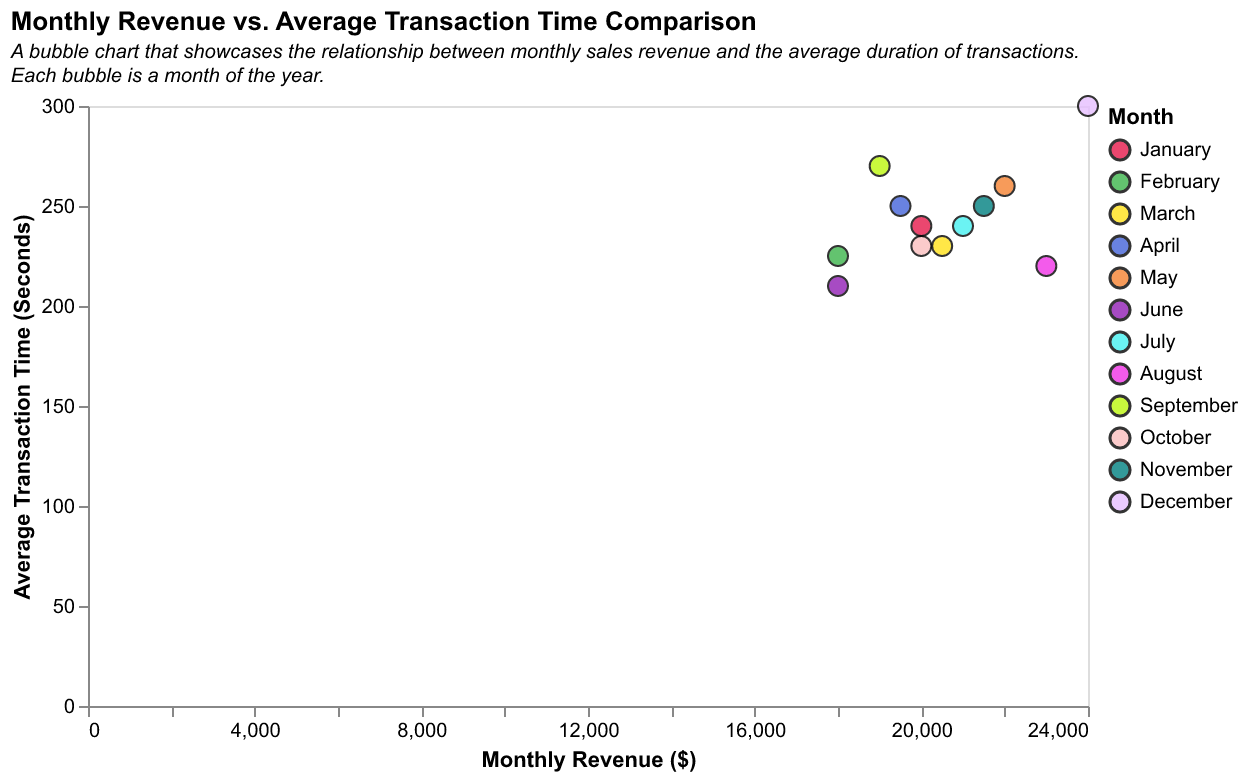

The data file committed next to this chart (first rows):
Month, Monthly Revenue, Average Transaction Time (Seconds)
January, 20000, 240
February, 18000, 225
March, 20500, 230
April, 19500, 250
May, 22000, 260
June, 18000, 210
July, 21000, 240
August, 23000, 220
September, 19000, 270
October, 20000, 230
November, 21500, 250
December, 24000, 300
